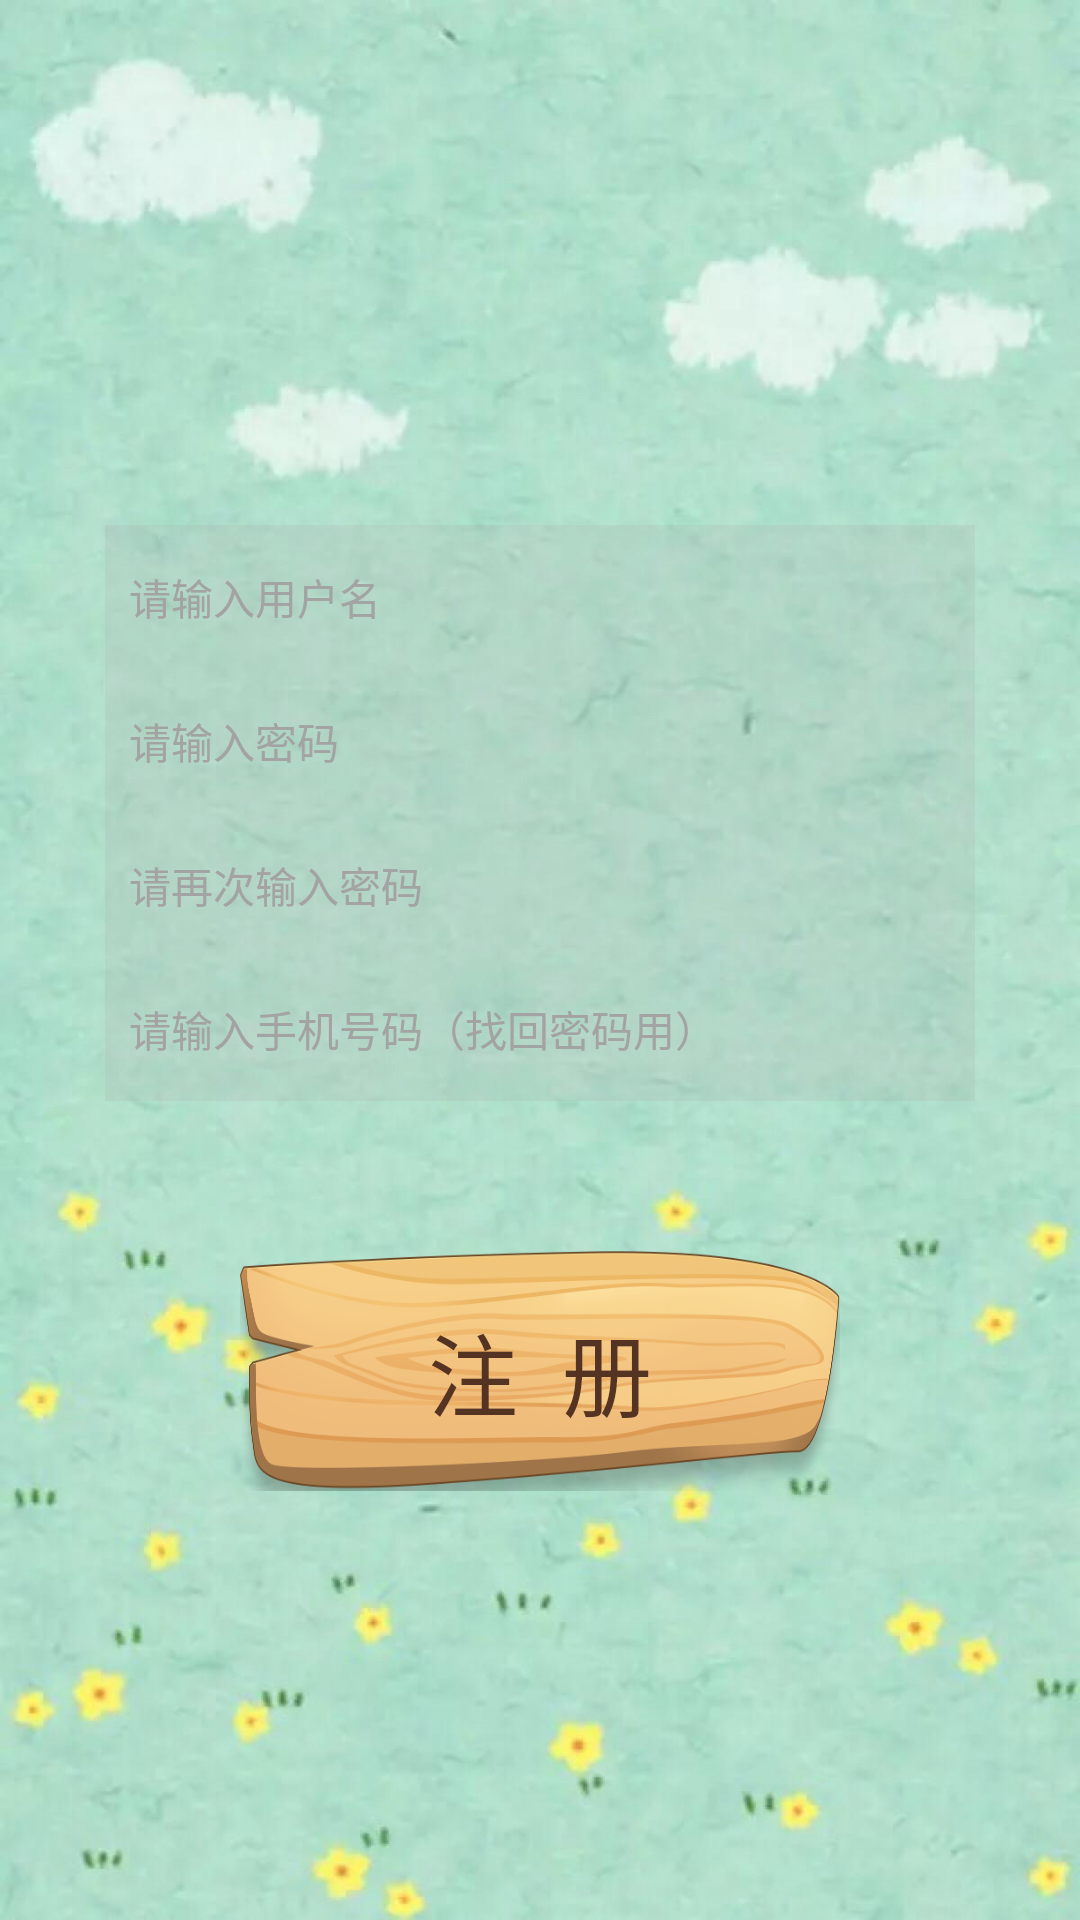

Write the Android layout XML for this screen, with the resource values it uses.
<!-- AndroidManifest.xml: activity theme AppTheme.NoActionBar -->
<!-- res/layout/activity_register.xml -->
<?xml version="1.0" encoding="utf-8"?>
<LinearLayout
    xmlns:android="http://schemas.android.com/apk/res/android"
    android:id="@+id/activity_register"
    android:layout_width="match_parent"
    android:layout_height="match_parent"
    android:background="@drawable/login_bg"
    android:orientation="vertical">

    <ImageView
        android:layout_width="70dp"
        android:layout_height="70dp"
        android:layout_gravity="center_horizontal"
        android:layout_marginTop="25dp"
        />
    
    <EditText
        android:id="@+id/et_user_name"
        android:layout_width="fill_parent"
        android:layout_height="48dp"
        android:layout_gravity="center_horizontal"
        android:layout_marginLeft="35dp"
        android:layout_marginRight="35dp"
        android:layout_marginTop="80dp"
        android:background="#33aaaaaa"

        android:gravity="center_vertical"
        android:hint="请输入用户名"
        android:paddingLeft="8dp"
        android:singleLine="true"
        android:textColor="#000000"
        android:textColorHint="#a3a3a3"
        android:textSize="14sp"/>
    <EditText
        android:id="@+id/et_psw"
        android:layout_width="fill_parent"
        android:layout_gravity="center_horizontal"
        android:layout_height="48dp"
        android:layout_marginLeft="35dp"
        android:layout_marginRight="35dp"
        android:background="#33aaaaaa"
        android:hint="请输入密码"
        android:inputType="textPassword"
        android:paddingLeft="8dp"
        android:singleLine="true"
        android:textColor="#000000"
        android:textColorHint="#a3a3a3"
        android:textSize="14sp"/>
    <EditText
        android:id="@+id/et_psw_again"
        android:layout_width="fill_parent"
        android:layout_height="48dp"
        android:layout_gravity="center_horizontal"
        android:layout_marginLeft="35dp"
        android:layout_marginRight="35dp"
        android:background="#33aaaaaa"
        android:hint="请再次输入密码"
        android:inputType="textPassword"
        android:paddingLeft="8dp"
        android:singleLine="true"
        android:textColor="#000000"
        android:textColorHint="#a3a3a3"
        android:textSize="14sp"/>
    <EditText
        android:id="@+id/et_phoneNum"
        android:layout_width="fill_parent"
        android:layout_height="48dp"
        android:layout_gravity="center_horizontal"
        android:layout_marginLeft="35dp"
        android:layout_marginRight="35dp"
        android:background="#33aaaaaa"
        android:hint="请输入手机号码（找回密码用）"
        android:paddingLeft="8dp"
        android:singleLine="true"
        android:textColor="#000000"
        android:textColorHint="#a3a3a3"
        android:textSize="14sp"/>

    <Button
        android:id="@+id/btn_register"
        android:layout_width="200dp"
        android:layout_height="80dp"
        android:layout_gravity="center_horizontal"
        android:layout_marginLeft="35dp"
        android:layout_marginRight="35dp"
        android:layout_marginTop="50dp"
        android:background="@drawable/register_selector"
        android:text="注  册"
        android:textColor="#553322"
        android:textSize="30sp"/>
</LinearLayout>
<!-- resources referenced by this layout -->
<resources>
  <!-- drawable login_bg: jpg bitmap (drawable, 77732 bytes) -->
  <!-- drawable register_selector: png bitmap (drawable, 113577 bytes) -->
  <style name="AppTheme.NoActionBar">
          <item name="windowActionBar">false</item>
          <item name="windowNoTitle">true</item>
      </style>
</resources>
